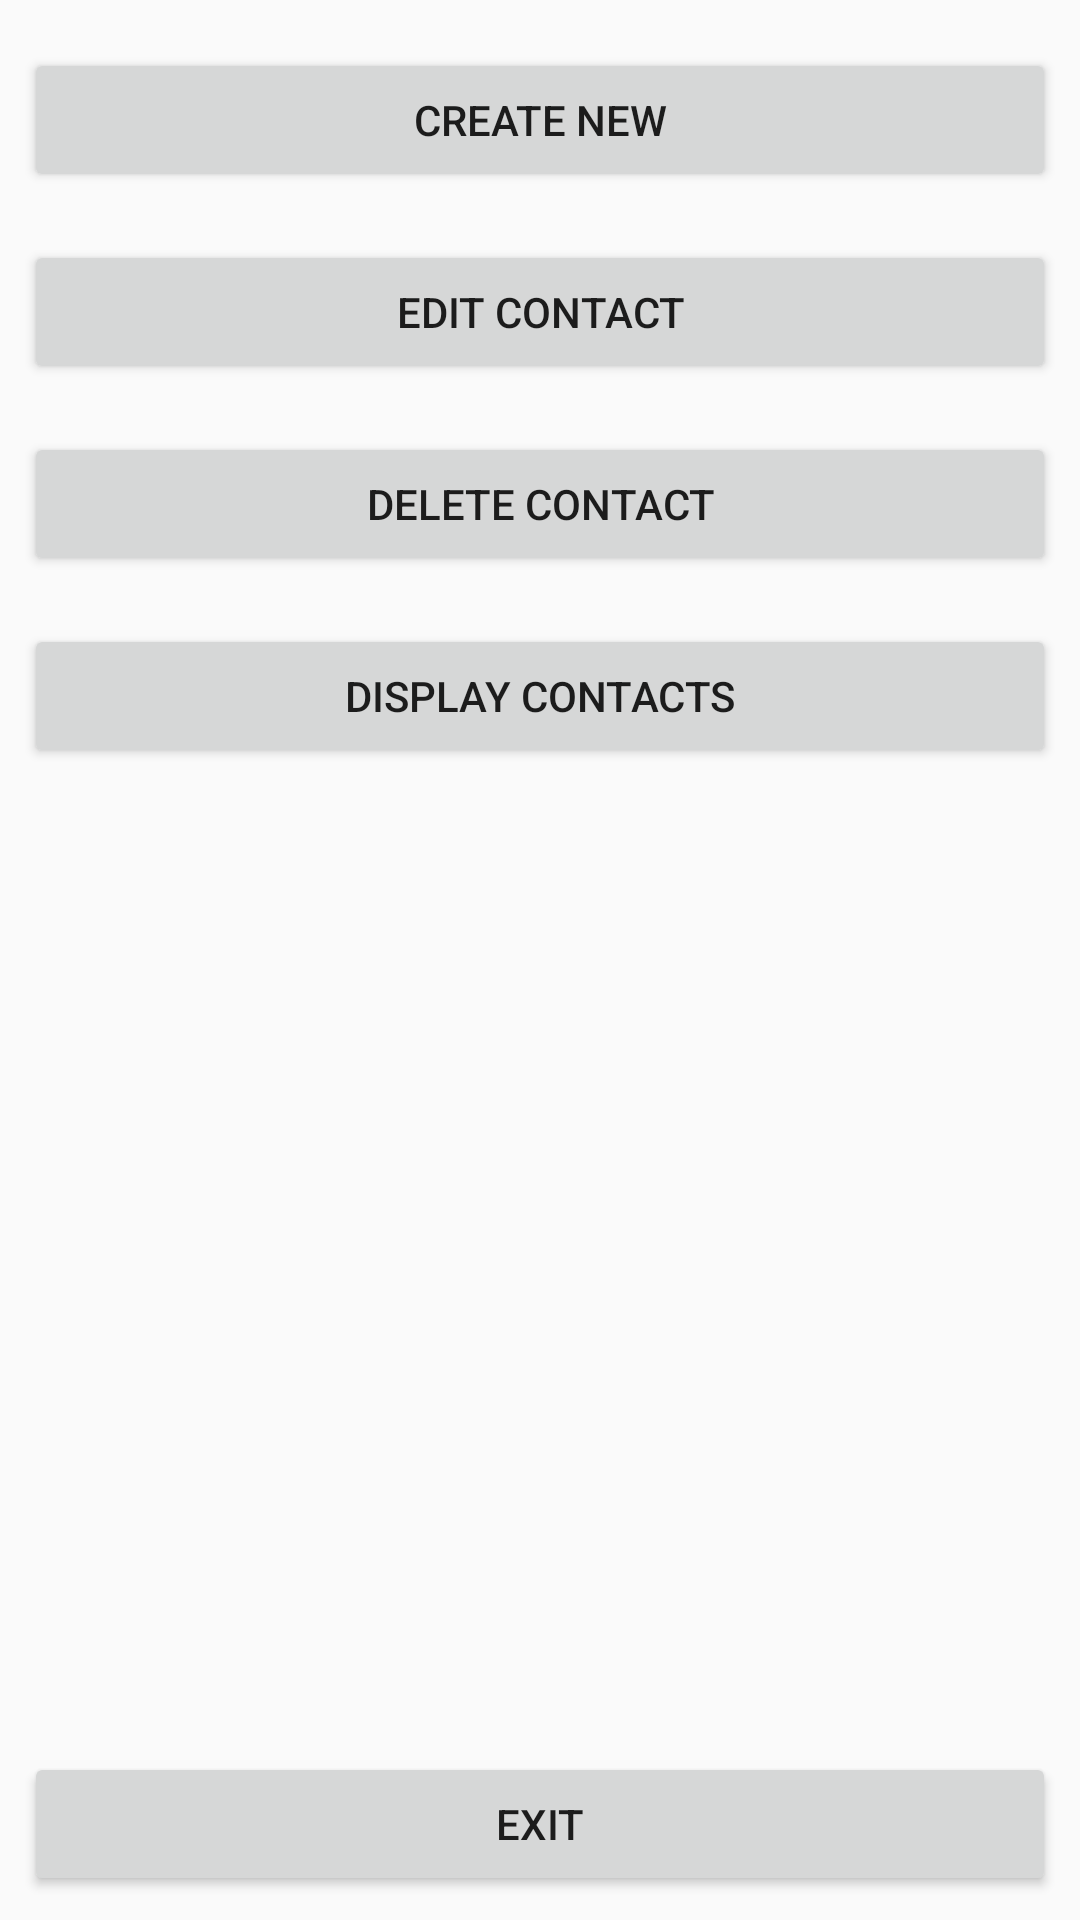

Here is an Android app screen rendered from its layout file. Give the layout XML and the strings, colors and styles it references.
<!-- AndroidManifest.xml: application theme Theme.AppCompat.Light -->
<!-- res/layout/activity_main.xml -->
<?xml version="1.0" encoding="utf-8"?>
<android.support.constraint.ConstraintLayout xmlns:android="http://schemas.android.com/apk/res/android"
    xmlns:app="http://schemas.android.com/apk/res-auto"
    xmlns:tools="http://schemas.android.com/tools"
    android:layout_width="match_parent"
    android:layout_height="match_parent"
    tools:context=".MainActivity">


    <Button
        android:id="@+id/contact_create_button"
        android:layout_width="0dp"
        android:layout_height="wrap_content"
        android:layout_marginEnd="8dp"
        android:layout_marginLeft="8dp"
        android:layout_marginRight="8dp"
        android:layout_marginStart="8dp"
        android:layout_marginTop="16dp"
        android:text="@string/contact_create_string"
        app:layout_constraintEnd_toEndOf="parent"
        app:layout_constraintHorizontal_bias="0.0"
        app:layout_constraintStart_toStartOf="parent"
        app:layout_constraintTop_toTopOf="parent" />

    <Button
        android:id="@+id/contact_edit_button"
        android:layout_width="0dp"
        android:layout_height="wrap_content"
        android:layout_marginEnd="8dp"
        android:layout_marginLeft="8dp"
        android:layout_marginRight="8dp"
        android:layout_marginStart="8dp"
        android:layout_marginTop="16dp"
        android:text="@string/contact_edit_string"
        app:layout_constraintEnd_toEndOf="parent"
        app:layout_constraintHorizontal_bias="0.0"
        app:layout_constraintStart_toStartOf="parent"
        app:layout_constraintTop_toBottomOf="@+id/contact_create_button" />

    <Button
        android:id="@+id/contact_delete_button"
        android:layout_width="0dp"
        android:layout_height="wrap_content"
        android:layout_marginEnd="8dp"
        android:layout_marginLeft="8dp"
        android:layout_marginRight="8dp"
        android:layout_marginStart="8dp"
        android:layout_marginTop="16dp"
        android:text="@string/contact_delete_string"
        app:layout_constraintEnd_toEndOf="parent"
        app:layout_constraintHorizontal_bias="0.0"
        app:layout_constraintStart_toStartOf="parent"
        app:layout_constraintTop_toBottomOf="@+id/contact_edit_button" />

    <Button
        android:id="@+id/contact_display_button"
        android:layout_width="0dp"
        android:layout_height="wrap_content"
        android:layout_marginEnd="8dp"
        android:layout_marginLeft="8dp"
        android:layout_marginRight="8dp"
        android:layout_marginStart="8dp"
        android:layout_marginTop="16dp"
        android:text="@string/contact_display_string"
        app:layout_constraintEnd_toEndOf="parent"
        app:layout_constraintHorizontal_bias="0.0"
        app:layout_constraintStart_toStartOf="parent"
        app:layout_constraintTop_toBottomOf="@+id/contact_delete_button" />

    <Button
        android:id="@+id/app_exit_button"
        android:layout_width="0dp"
        android:layout_height="wrap_content"
        android:layout_marginBottom="8dp"
        android:layout_marginEnd="8dp"
        android:layout_marginLeft="8dp"
        android:layout_marginRight="8dp"
        android:layout_marginStart="8dp"
        android:text="@string/app_exit"
        app:layout_constraintBottom_toBottomOf="parent"
        app:layout_constraintEnd_toEndOf="parent"
        app:layout_constraintHorizontal_bias="0.0"
        app:layout_constraintStart_toStartOf="parent" />
</android.support.constraint.ConstraintLayout>
<!-- resources referenced by this layout -->
<resources>
  <string name="app_exit">Exit</string>
  <string name="contact_create_string">Create New</string>
  <string name="contact_delete_string">Delete Contact</string>
  <string name="contact_display_string">Display Contacts</string>
  <string name="contact_edit_string">Edit Contact</string>
</resources>
